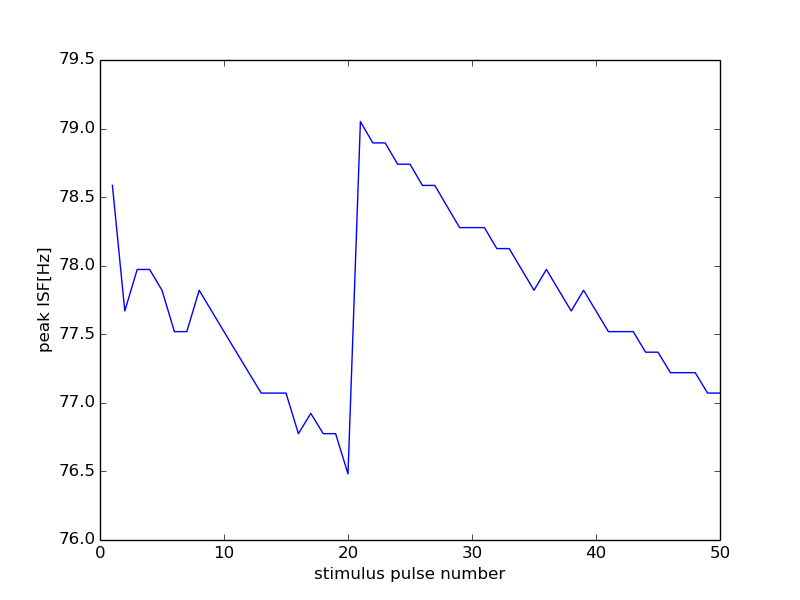

Source data for this figure (header and first rows):
42000, 16500
0, 0
1, 78.59
2, 77.67
3, 77.97
4, 77.97
5, 77.82
6, 77.52
7, 77.52
8, 77.82
9, 77.67
10, 77.52
11, 77.37
12, 77.22
13, 77.07
14, 77.07
15, 77.07
16, 76.78
17, 76.92
18, 76.78
19, 76.78
20, 76.48
21, 79.05
22, 78.9
23, 78.9
24, 78.74
25, 78.74
26, 78.59
27, 78.59
28, 78.43
29, 78.28
30, 78.28
31, 78.28
32, 78.12
33, 78.12
34, 77.97
35, 77.82
36, 77.97
37, 77.82
38, 77.67
39, 77.82
40, 77.67
41, 77.52
42, 77.52
43, 77.52
44, 77.37
45, 77.37
46, 77.22
47, 77.22
48, 77.22
49, 77.07
50, 77.07
